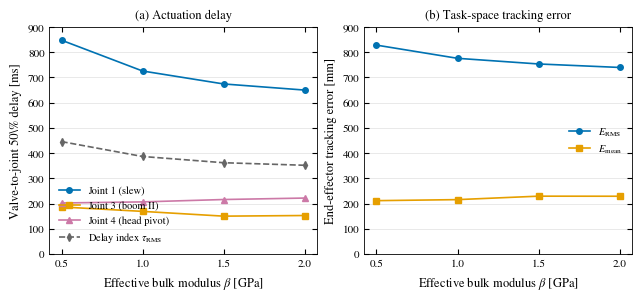

Python code for this plot: (Note: this script raises an exception after producing the figure.)
#!/usr/bin/env python3
"""Chapter 3 figure: bulk-modulus sensitivity of the Simscape model.

Data are the measured values from the author's master-project report
"Mechanical-Hydraulic Modeling of an Embankment Mower in Simscape"
(Tables I and II), re-plotted in the thesis figure style.
"""
from pathlib import Path

import matplotlib as mpl
import matplotlib.pyplot as plt

OUT = Path("/home/rrlab/rrlab_mulag/thesis /thesis/hydraulic_manipulator_thesis/images")

C_BLUE, C_ORANGE, C_GREEN, C_PINK = "#0072B2", "#E69F00", "#009E73", "#CC79A7"
C_GRAY = "#666666"

mpl.rcParams.update({
    "font.size": 9,
    "font.family": "serif",
    "font.serif": ["STIXGeneral", "Times New Roman", "DejaVu Serif"],
    "mathtext.fontset": "stix",
    "axes.titlesize": 9,
    "axes.labelsize": 9,
    "legend.fontsize": 8,
    "xtick.labelsize": 8,
    "ytick.labelsize": 8,
    "axes.spines.top": True,
    "axes.spines.right": True,
    "axes.linewidth": 0.6,
    "xtick.direction": "in",
    "ytick.direction": "in",
    "xtick.top": True,
    "ytick.right": True,
    "grid.color": "#c8c8c8",
    "grid.linewidth": 0.4,
    "grid.alpha": 0.7,
    "lines.linewidth": 1.2,
    "legend.frameon": False,
    "pdf.fonttype": 42,
    "figure.constrained_layout.use": True,
})

# Tables I and II of the Simscape report.
beta = [0.5, 1.0, 1.5, 2.0]                    # effective bulk modulus [GPa]
tau_j1 = [847.4, 725.3, 674.0, 649.7]          # valve-to-joint 50% delay [ms]
tau_j3 = [186.3, 168.8, 149.9, 152.4]
tau_j4 = [202.1, 206.4, 215.8, 221.6]
tau_rms = [445.4, 386.4, 361.7, 351.6]         # delay index [ms]
e_rms = [827.9, 775.6, 753.2, 739.4]           # EE tracking RMS error [mm]
e_mean = [211.3, 215.4, 229.1, 228.8]          # EE mean absolute error [mm]

fig, (ax1, ax2) = plt.subplots(1, 2, figsize=(6.3, 2.9))

ax1.plot(beta, tau_j1, color=C_BLUE, marker="o", ms=4, label="Joint 1 (slew)")
ax1.plot(beta, tau_j3, color=C_ORANGE, marker="s", ms=4, label="Joint 3 (boom II)")
ax1.plot(beta, tau_j4, color=C_PINK, marker="^", ms=4, label="Joint 4 (head pivot)")
ax1.plot(beta, tau_rms, color=C_GRAY, marker="d", ms=4, ls="--",
         label=r"Delay index $\tau_{\mathrm{RMS}}$")
ax1.set_xlabel(r"Effective bulk modulus $\beta$ [GPa]")
ax1.set_ylabel("Valve-to-joint 50\\% delay [ms]")
ax1.set_xticks(beta)
ax1.set_ylim(0, 900)
ax1.grid(True, axis="y")
ax1.legend(loc="lower left", fontsize=7.5)
ax1.set_title("(a) Actuation delay", fontsize=9)

ax2.plot(beta, e_rms, color=C_BLUE, marker="o", ms=4, label=r"$E_{\mathrm{RMS}}$")
ax2.plot(beta, e_mean, color=C_ORANGE, marker="s", ms=4, label=r"$E_{\mathrm{mean}}$")
ax2.set_xlabel(r"Effective bulk modulus $\beta$ [GPa]")
ax2.set_ylabel("End-effector tracking error [mm]")
ax2.set_xticks(beta)
ax2.set_ylim(0, 900)
ax2.grid(True, axis="y")
ax2.legend(loc="center right", fontsize=7.5)
ax2.set_title("(b) Task-space tracking error", fontsize=9)

fig.savefig(OUT / "ch3_bulk_modulus_sensitivity.pdf")
print("wrote", OUT / "ch3_bulk_modulus_sensitivity.pdf")
